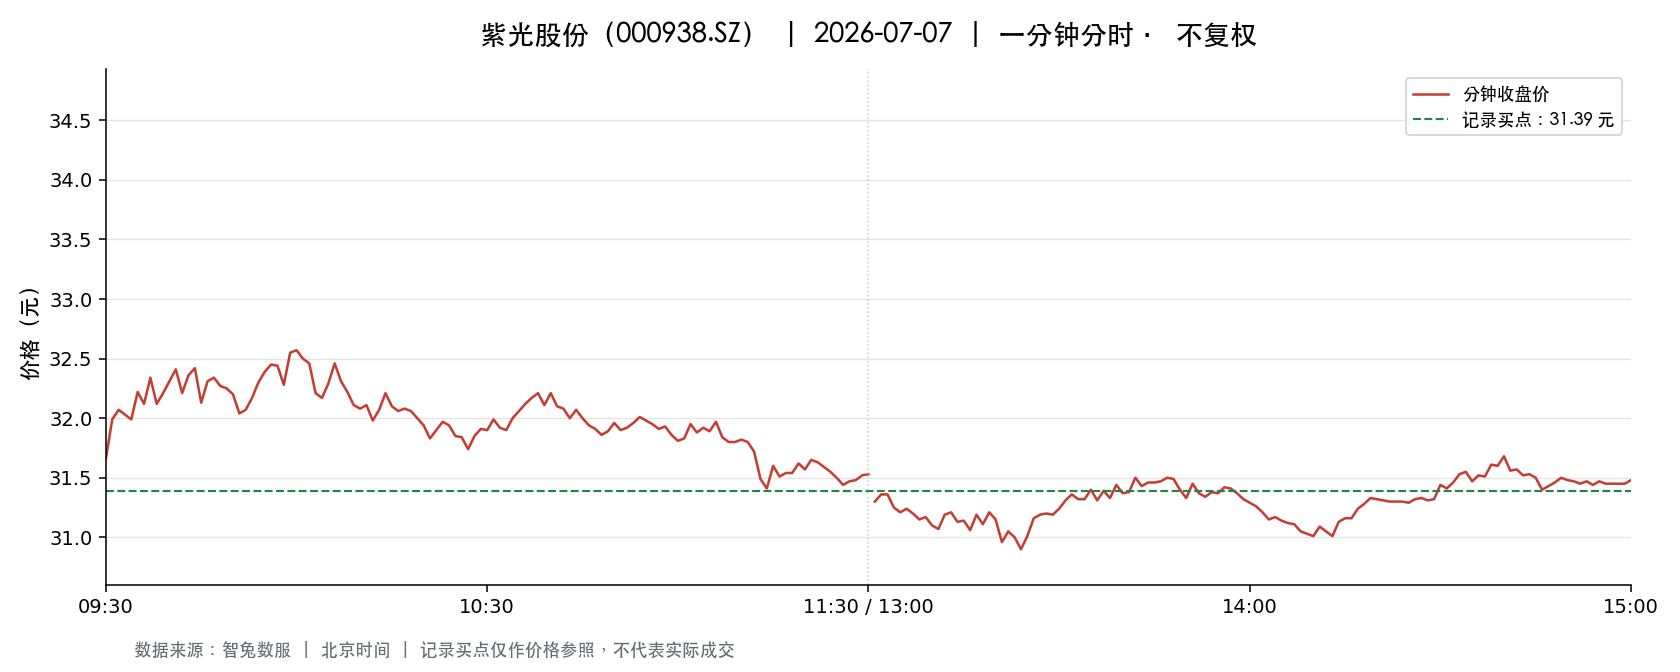

The file beside this chart, header and first rows:
t, o, h, l, c, v, a, pc, sf
2026-07-07 09:30:00, 31.66, 31.66, 31.66, 31.66, 53619, 169757754, 33.31, 0.0
2026-07-07 09:31:00, 31.78, 32.38, 31.61, 31.99, 139072, 444450129, 31.66, 0.0
2026-07-07 09:32:00, 32.0, 32.43, 31.79, 32.07, 113846, 364544670, 31.99, 0.0
2026-07-07 09:33:00, 32.15, 32.28, 32.03, 32.03, 81425, 262105077, 32.07, 0.0
2026-07-07 09:34:00, 32.01, 32.19, 31.97, 31.99, 67499, 216622013, 32.03, 0.0
2026-07-07 09:35:00, 32.06, 32.37, 32.0, 32.22, 45172, 145070951, 31.99, 0.0
2026-07-07 09:36:00, 32.35, 32.35, 32.06, 32.12, 51721, 166389266, 32.22, 0.0
2026-07-07 09:37:00, 32.22, 32.44, 32.22, 32.34, 48198, 155852259, 32.12, 0.0
2026-07-07 09:38:00, 32.38, 32.41, 32.12, 32.12, 30631, 98852339, 32.34, 0.0
2026-07-07 09:39:00, 32.12, 32.23, 32.09, 32.21, 27478, 88339981, 32.12, 0.0
2026-07-07 09:40:00, 32.2, 32.33, 32.2, 32.31, 24297, 78361674, 32.21, 0.0
2026-07-07 09:41:00, 32.31, 32.45, 32.31, 32.41, 23467, 75984115, 32.31, 0.0
2026-07-07 09:42:00, 32.42, 32.42, 32.21, 32.21, 26660, 86183671, 32.41, 0.0
2026-07-07 09:43:00, 32.21, 32.42, 32.2, 32.36, 21421, 69277295, 32.21, 0.0
2026-07-07 09:44:00, 32.37, 32.48, 32.36, 32.42, 23451, 76045501, 32.36, 0.0
2026-07-07 09:45:00, 32.42, 32.42, 32.12, 32.13, 29541, 95141693, 32.42, 0.0
2026-07-07 09:46:00, 32.16, 32.35, 32.16, 32.31, 16608, 53583418, 32.13, 0.0
2026-07-07 09:47:00, 32.3, 32.36, 32.28, 32.34, 14741, 47651225, 32.31, 0.0
2026-07-07 09:48:00, 32.39, 32.5, 32.27, 32.27, 21302, 69020168, 32.34, 0.0
2026-07-07 09:49:00, 32.26, 32.27, 32.21, 32.25, 14804, 47721236, 32.27, 0.0
2026-07-07 09:50:00, 32.27, 32.28, 32.2, 32.2, 17875, 57619409, 32.25, 0.0
2026-07-07 09:51:00, 32.23, 32.23, 32.04, 32.04, 19294, 62011582, 32.2, 0.0
2026-07-07 09:52:00, 32.03, 32.12, 31.98, 32.07, 47156, 151024942, 32.04, 0.0
2026-07-07 09:53:00, 32.05, 32.18, 32.05, 32.17, 11642, 37376343, 32.07, 0.0
2026-07-07 09:54:00, 32.17, 32.3, 32.17, 32.3, 14708, 47364211, 32.17, 0.0
2026-07-07 09:55:00, 32.31, 32.39, 32.31, 32.39, 10919, 35308229, 32.3, 0.0
2026-07-07 09:56:00, 32.4, 32.49, 32.4, 32.45, 19729, 64035612, 32.39, 0.0
2026-07-07 09:57:00, 32.47, 32.48, 32.42, 32.44, 14035, 45542004, 32.45, 0.0
2026-07-07 09:58:00, 32.42, 32.42, 32.26, 32.28, 10072, 32572789, 32.44, 0.0
2026-07-07 09:59:00, 32.28, 32.6, 32.26, 32.55, 20499, 66570420, 32.28, 0.0
2026-07-07 10:00:00, 32.54, 32.66, 32.43, 32.57, 21577, 70265632, 32.55, 0.0
2026-07-07 10:01:00, 32.55, 32.57, 32.46, 32.5, 18766, 60996322, 32.57, 0.0
2026-07-07 10:02:00, 32.52, 32.55, 32.44, 32.46, 17893, 58113840, 32.5, 0.0
2026-07-07 10:03:00, 32.47, 32.47, 32.19, 32.21, 12574, 40596968, 32.46, 0.0
2026-07-07 10:04:00, 32.22, 32.25, 32.14, 32.17, 12138, 39074079, 32.21, 0.0
2026-07-07 10:05:00, 32.17, 32.35, 32.17, 32.29, 13681, 44164348, 32.17, 0.0
2026-07-07 10:06:00, 32.26, 32.47, 32.26, 32.46, 11587, 37514504, 32.29, 0.0
2026-07-07 10:07:00, 32.46, 32.47, 32.31, 32.31, 7909, 25614149, 32.46, 0.0
2026-07-07 10:08:00, 32.32, 32.32, 32.17, 32.22, 12396, 39936212, 32.31, 0.0
2026-07-07 10:09:00, 32.21, 32.21, 32.1, 32.11, 13720, 44113483, 32.22, 0.0
2026-07-07 10:10:00, 32.11, 32.12, 32.05, 32.08, 8776, 28154331, 32.11, 0.0
2026-07-07 10:11:00, 32.08, 32.16, 32.08, 32.11, 11339, 36413774, 32.08, 0.0
2026-07-07 10:12:00, 32.1, 32.1, 31.95, 31.98, 21321, 68241988, 32.11, 0.0
2026-07-07 10:13:00, 31.96, 32.07, 31.96, 32.07, 30103, 96137778, 31.98, 0.0
2026-07-07 10:14:00, 32.08, 32.21, 32.02, 32.21, 16212, 52025713, 32.07, 0.0
2026-07-07 10:15:00, 32.22, 32.23, 32.09, 32.1, 5338, 17164174, 32.21, 0.0
2026-07-07 10:16:00, 32.1, 32.1, 32.03, 32.06, 7578, 24288878, 32.1, 0.0
2026-07-07 10:17:00, 32.05, 32.18, 32.05, 32.08, 6998, 22466441, 32.06, 0.0
2026-07-07 10:18:00, 32.08, 32.15, 32.03, 32.06, 6349, 20373119, 32.08, 0.0
2026-07-07 10:19:00, 32.06, 32.06, 31.95, 32.0, 14361, 45942868, 32.06, 0.0
2026-07-07 10:20:00, 31.98, 31.99, 31.94, 31.94, 8221, 26279803, 32.0, 0.0
2026-07-07 10:21:00, 31.9, 31.95, 31.83, 31.83, 19240, 61355560, 31.94, 0.0
2026-07-07 10:22:00, 31.83, 31.95, 31.83, 31.9, 13508, 43072386, 31.83, 0.0
2026-07-07 10:23:00, 31.91, 31.98, 31.91, 31.97, 7879, 25168371, 31.9, 0.0
2026-07-07 10:24:00, 31.96, 31.99, 31.93, 31.94, 7731, 24704299, 31.97, 0.0
2026-07-07 10:25:00, 31.93, 31.96, 31.85, 31.85, 9881, 31508903, 31.94, 0.0
2026-07-07 10:26:00, 31.85, 31.85, 31.81, 31.84, 18558, 59049550, 31.85, 0.0
2026-07-07 10:27:00, 31.84, 31.84, 31.72, 31.74, 21699, 68931257, 31.84, 0.0
2026-07-07 10:28:00, 31.74, 31.85, 31.74, 31.85, 17424, 55351000, 31.74, 0.0
2026-07-07 10:29:00, 31.87, 31.93, 31.87, 31.91, 8193, 26135454, 31.85, 0.0
... 181 more rows
